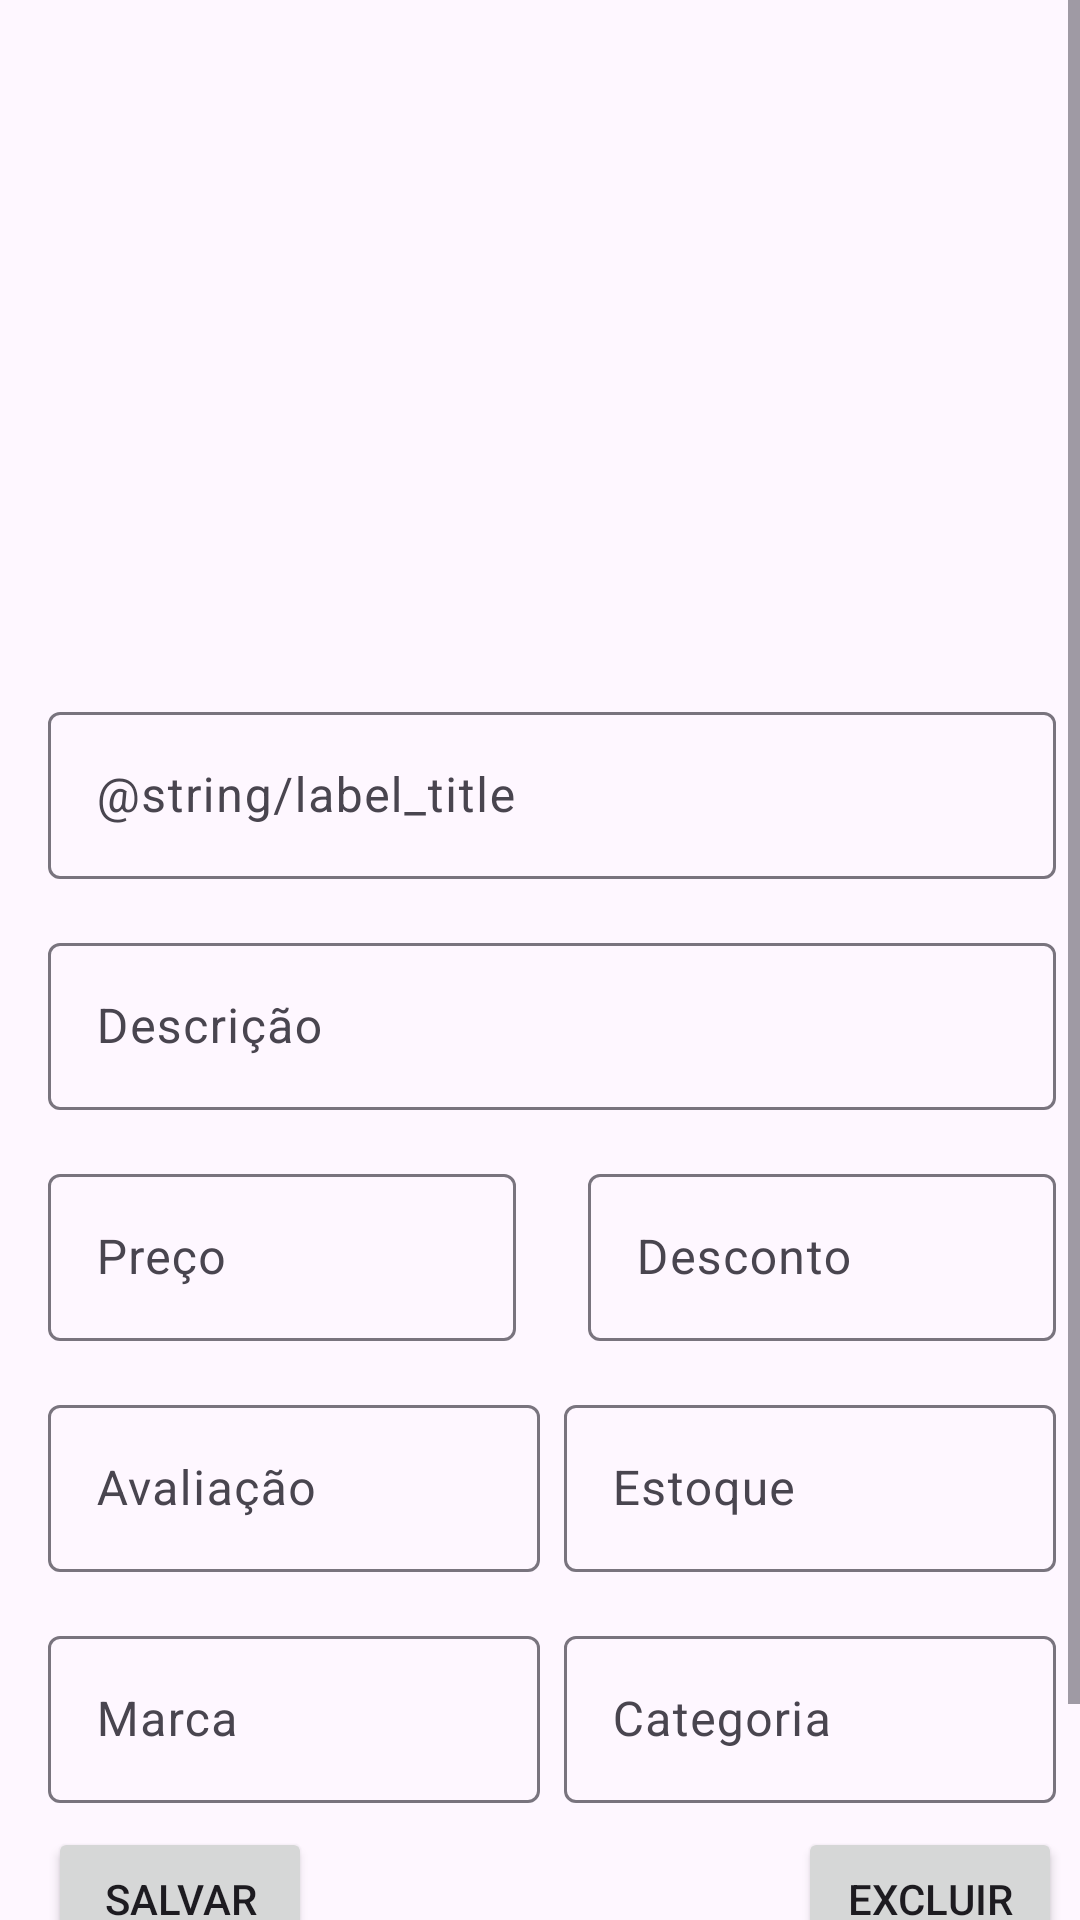

Android layout source for this screen:
<!-- AndroidManifest.xml: application theme Theme.Vegait -->
<!-- res/layout/fragment_product_details.xml -->
<?xml version="1.0" encoding="utf-8"?>
<ScrollView
    xmlns:android="http://schemas.android.com/apk/res/android"
    xmlns:app="http://schemas.android.com/apk/res-auto"
    xmlns:tools="http://schemas.android.com/tools"
    android:fillViewport="true"
    tools:context=".details.ProductDetailsFragment"
    android:layout_width="match_parent"
    android:layout_height="wrap_content">

    <androidx.constraintlayout.widget.ConstraintLayout
        android:layout_width="match_parent"
        android:layout_height="wrap_content"
        android:paddingBottom="?attr/actionBarSize"
        android:orientation="vertical">

        <androidx.appcompat.widget.AppCompatImageView
            app:layout_constraintStart_toStartOf="parent"
            app:layout_constraintEnd_toEndOf="parent"
            app:layout_constraintTop_toTopOf="parent"
            android:id="@+id/iv_product_big"
            app:srcCompat="@mipmap/ic_launcher"
            android:layout_gravity="center_horizontal"
            android:layout_marginVertical="16dp"
            android:layout_width="200dp"
            android:layout_height="200dp" />

        <androidx.core.widget.ContentLoadingProgressBar
            android:id="@+id/pb_loading"
            android:elevation="2dp"
            android:visibility="invisible"
            app:layout_constraintTop_toTopOf="parent"
            app:layout_constraintBottom_toBottomOf="parent"
            app:layout_constraintStart_toStartOf="parent"
            app:layout_constraintEnd_toEndOf="parent"
            style="?android:attr/progressBarStyleLarge"
            android:layout_width="50dp"
            android:layout_height="50dp" />

        <com.google.android.material.textfield.TextInputLayout
            android:id="@+id/til_title"
            android:layout_marginStart="16dp"
            android:layout_marginEnd="8dp"
            android:layout_marginTop="16dp"
            app:layout_constraintStart_toStartOf="parent"
            app:layout_constraintEnd_toEndOf="parent"
            app:layout_constraintTop_toBottomOf="@id/iv_product_big"
            android:hint="@string/label_title"
            android:layout_width="0dp"
            android:layout_height="wrap_content">

            <com.google.android.material.textfield.TextInputEditText
                android:id="@+id/et_title"
                android:alpha="1"
                android:layout_width="match_parent"
                android:layout_height="wrap_content" />

        </com.google.android.material.textfield.TextInputLayout>

        <com.google.android.material.textfield.TextInputLayout
            android:id="@+id/til_description"
            android:layout_marginStart="16dp"
            android:layout_marginEnd="8dp"
            android:layout_marginTop="16dp"
            app:layout_constraintStart_toStartOf="parent"
            app:layout_constraintEnd_toEndOf="parent"
            app:layout_constraintTop_toBottomOf="@id/til_title"
            android:hint="@string/text_description"
            android:layout_width="0dp"
            android:layout_height="wrap_content">

            <com.google.android.material.textfield.TextInputEditText
                android:id="@+id/et_description"
                android:alpha="1"
                android:layout_width="match_parent"
                android:layout_height="wrap_content" />

        </com.google.android.material.textfield.TextInputLayout>

        <com.google.android.material.textfield.TextInputLayout
            android:id="@+id/til_price"
            android:layout_marginStart="16dp"
            android:layout_marginEnd="8dp"
            android:layout_marginTop="16dp"
            app:layout_constraintStart_toStartOf="parent"
            app:layout_constraintEnd_toStartOf="@id/til_discount"
            app:layout_constraintTop_toBottomOf="@id/til_description"
            android:hint="@string/text_price"
            android:layout_width="0dp"
            android:layout_height="wrap_content">

            <com.google.android.material.textfield.TextInputEditText
                android:id="@+id/et_price"
                android:alpha="1"
                android:layout_width="match_parent"
                android:layout_height="wrap_content" />

        </com.google.android.material.textfield.TextInputLayout>

        <com.google.android.material.textfield.TextInputLayout
            android:id="@+id/til_discount"
            android:layout_marginStart="16dp"
            android:layout_marginEnd="8dp"
            android:layout_marginTop="16dp"
            app:layout_constraintStart_toEndOf="@id/til_price"
            app:layout_constraintEnd_toEndOf="parent"
            app:layout_constraintTop_toBottomOf="@id/til_description"
            android:hint="@string/text_discount"
            android:layout_width="0dp"
            android:layout_height="wrap_content">

            <com.google.android.material.textfield.TextInputEditText
                android:id="@+id/et_discount"
                android:alpha="1"
                android:layout_width="match_parent"
                android:layout_height="wrap_content" />

        </com.google.android.material.textfield.TextInputLayout>

        <com.google.android.material.textfield.TextInputLayout
            android:id="@+id/til_rating"
            android:layout_marginStart="16dp"
            android:layout_marginEnd="8dp"
            android:layout_marginTop="16dp"
            app:layout_constraintStart_toStartOf="parent"
            app:layout_constraintEnd_toStartOf="@id/til_stock"
            app:layout_constraintTop_toBottomOf="@id/til_price"
            android:hint="@string/text_rating"
            android:layout_width="0dp"
            android:layout_height="wrap_content">

            <com.google.android.material.textfield.TextInputEditText
                android:id="@+id/et_rating"
                android:alpha="1"
                android:layout_width="match_parent"
                android:layout_height="wrap_content" />

        </com.google.android.material.textfield.TextInputLayout>

        <com.google.android.material.textfield.TextInputLayout
            android:id="@+id/til_stock"
            android:layout_marginStart="16dp"
            android:layout_marginEnd="8dp"
            android:layout_marginTop="16dp"
            app:layout_constraintStart_toEndOf="@id/til_price"
            app:layout_constraintEnd_toEndOf="parent"
            app:layout_constraintTop_toBottomOf="@id/til_discount"
            android:hint="@string/text_stock"
            android:layout_width="0dp"
            android:layout_height="wrap_content">

            <com.google.android.material.textfield.TextInputEditText
                android:id="@+id/et_stock"
                android:alpha="1"
                android:layout_width="match_parent"
                android:layout_height="wrap_content" />

        </com.google.android.material.textfield.TextInputLayout>

        <com.google.android.material.textfield.TextInputLayout
            android:id="@+id/til_brand"
            android:layout_marginStart="16dp"
            android:layout_marginEnd="8dp"
            android:layout_marginTop="16dp"
            app:layout_constraintStart_toStartOf="parent"
            app:layout_constraintEnd_toStartOf="@id/til_stock"
            app:layout_constraintTop_toBottomOf="@id/til_rating"
            android:hint="@string/text_brand"
            android:layout_width="0dp"
            android:layout_height="wrap_content">

            <com.google.android.material.textfield.TextInputEditText
                android:id="@+id/et_brand"
                android:alpha="1"
                android:layout_width="match_parent"
                android:layout_height="wrap_content" />

        </com.google.android.material.textfield.TextInputLayout>

        <com.google.android.material.textfield.TextInputLayout
            android:id="@+id/til_category"
            android:layout_marginStart="16dp"
            android:layout_marginEnd="8dp"
            android:layout_marginTop="16dp"
            app:layout_constraintStart_toEndOf="@id/til_price"
            app:layout_constraintEnd_toEndOf="parent"
            app:layout_constraintTop_toBottomOf="@id/til_stock"
            android:hint="@string/text_category"
            android:layout_width="0dp"
            android:layout_height="wrap_content">

            <com.google.android.material.textfield.TextInputEditText
                android:id="@+id/et_category"
                android:alpha="1"
                android:layout_width="match_parent"
                android:layout_height="wrap_content" />

        </com.google.android.material.textfield.TextInputLayout>

        <androidx.appcompat.widget.AppCompatButton
            android:text="@string/text_bt_save"
            android:layout_marginTop="8dp"
            app:layout_constraintTop_toBottomOf="@id/til_brand"
            app:layout_constraintStart_toStartOf="parent"
            android:id="@+id/bt_save"
            android:layout_marginStart="16dp"
            android:layout_width="wrap_content"
            android:layout_height="wrap_content" />

        <androidx.appcompat.widget.AppCompatButton
            android:text="@string/text_bt_delete"
            app:layout_constraintTop_toBottomOf="@id/til_brand"
            app:layout_constraintEnd_toEndOf="parent"
            android:id="@+id/bt_delete"
            android:layout_marginTop="8dp"
            android:layout_marginEnd="6dp"
            android:layout_width="wrap_content"
            android:layout_height="wrap_content" />

    </androidx.constraintlayout.widget.ConstraintLayout>

</ScrollView>
<!-- resources referenced by this layout -->
<resources>
  <string name="text_brand">Marca</string>
  <string name="text_bt_delete">excluir</string>
  <string name="text_bt_save">salvar</string>
  <string name="text_category">Categoria</string>
  <string name="text_description">Descrição</string>
  <string name="text_discount">Desconto</string>
  <string name="text_price">Preço</string>
  <string name="text_rating">Avaliação</string>
  <string name="text_stock">Estoque</string>
  <style name="Theme.Vegait" parent="Base.Theme.Vegait" />
  <style name="Base.Theme.Vegait" parent="Theme.Material3.DayNight.NoActionBar">
          
          
      </style>
</resources>
